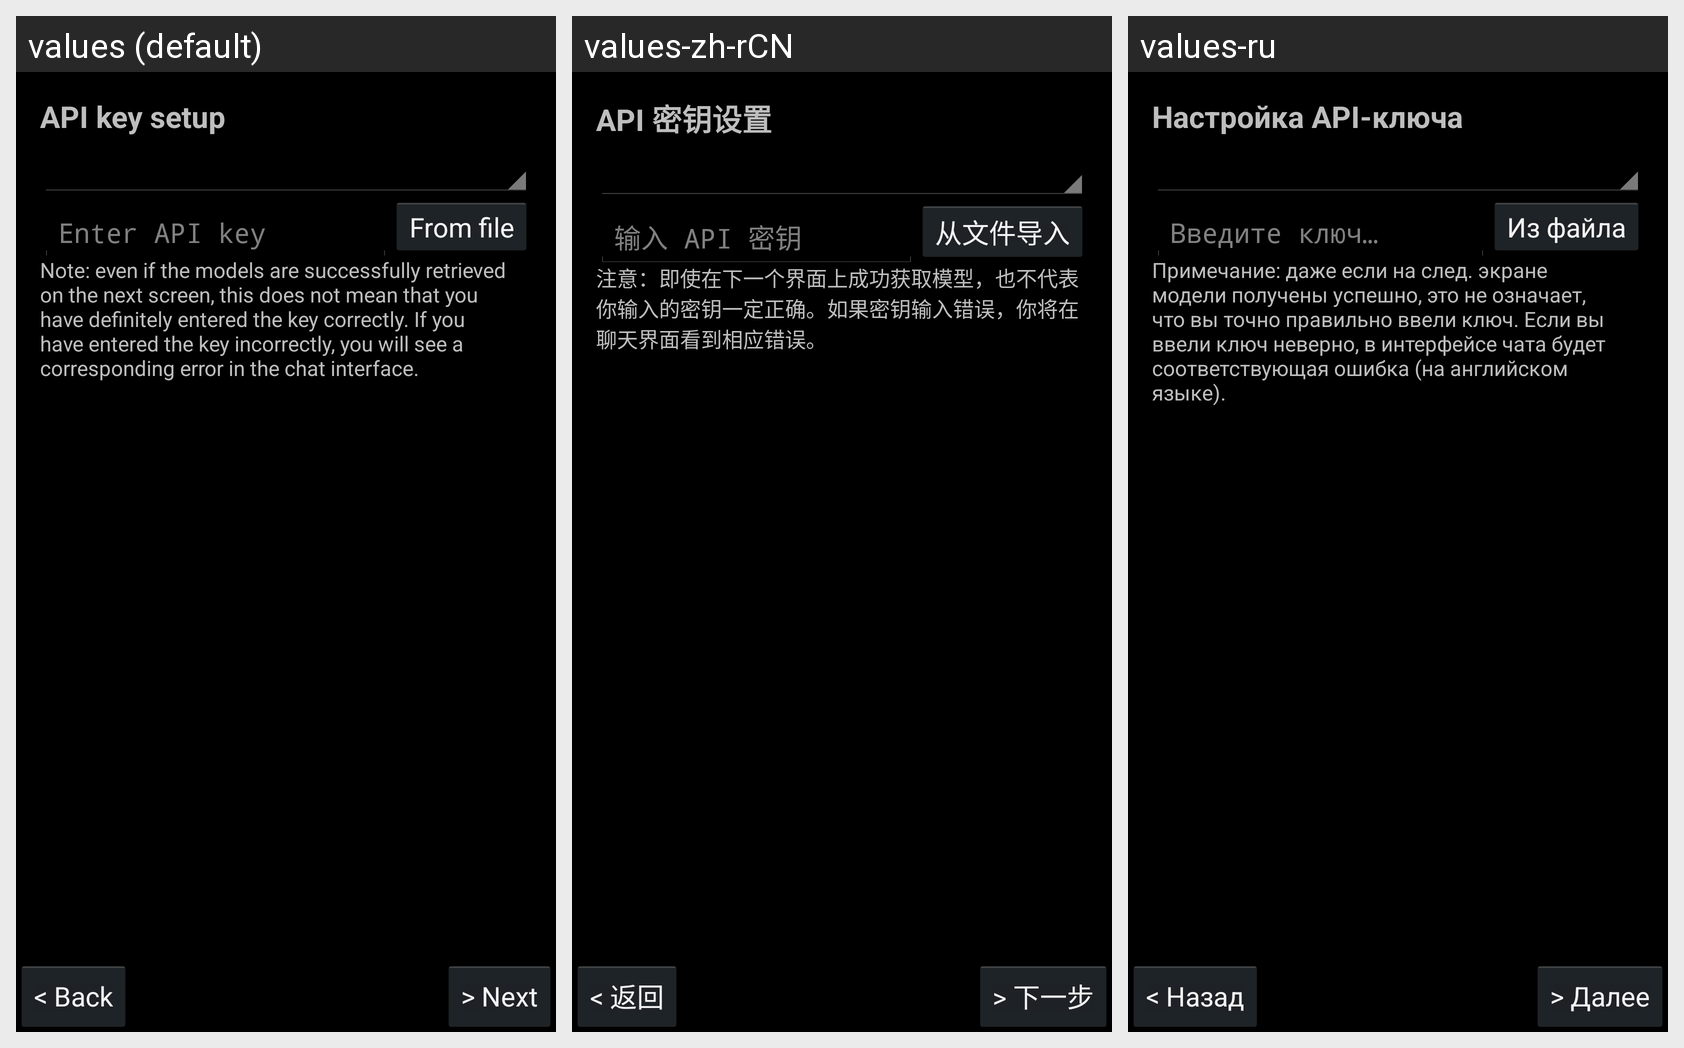

The Android screen above is rendered under several locales of the same app. Produce the string resources it draws, with the default and per-locale values.
Android screen res/layout/activity_firsttime_3.xml rendered under 3 locales, left to right: values (default), values-zh-rCN, values-ru. Device: Nexus 5 (rendered at 1080×1920; each locale shown at half size, 540×960, under a caption strip naming it); theme AppTheme.
Other locales in the repository, not shown: values-pt-rBR, values-tr, values-zh-rTW.
Strings drawn on this screen, with the default value and each locale's value (text and hints the layout hard-codes, and strings that could not be matched under every locale, appear in the picture but are not listed):

api_key_setup
  values: API key setup
  values-zh-rCN: API 密钥设置
  values-ru: Настройка API-ключа

enter_api_key
  values: Enter API key
  values-zh-rCN: 输入 API 密钥
  values-ru: Введите ключ…

from_file
  values: From file
  values-zh-rCN: 从文件导入
  values-ru: Из файла

api_note
  values: Note: even if the models are successfully retrieved on the next screen, this does not mean that you have definitely entered the key correctly. If you have entered the key incorrectly, you will see a corresponding error in the chat interface.
  values-zh-rCN: 注意：即使在下一个界面上成功获取模型，也不代表你输入的密钥一定正确。如果密钥输入错误，你将在聊天界面看到相应错误。
  values-ru: Примечание: даже если на след. экране модели получены успешно, это не означает, что вы точно правильно ввели ключ. Если вы ввели ключ неверно, в интерфейсе чата будет соответствующая ошибка (на английском языке).

back
  values: < Back
  values-zh-rCN: < 返回
  values-ru: < Назад

next
  values: > Next
  values-zh-rCN: > 下一步
  values-ru: > Далее
